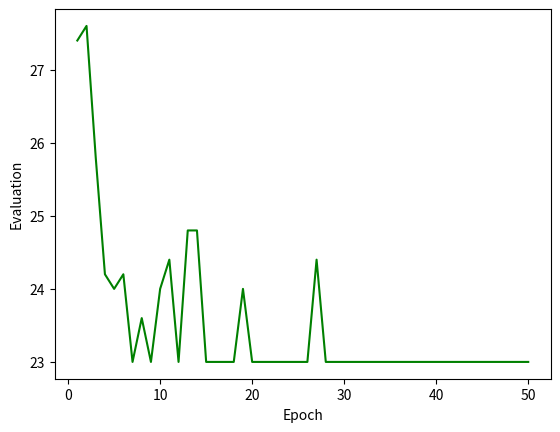

Write the Python code that produced this figure.
import random
import numpy as np
# Define a seed for the random number generator, para reproduzir os resultados
random.seed(42)
# classe que representa uma aresta do grafo, ou seja, o caminho entre dois pontos.
class Arris():
    def __init__(self, 
    origin:str, 
    destination:str, 
    distance:float, 
    pheromone:float):
        
        self.origin = origin
        self.destination = destination
        self.distance = distance
        self.pheromone = pheromone

    # calcula a avaliação da aresta.
    # quanto maior a avaliação, maior a probabilidade de ser escolhida.

    def evaluate_arris(self, distance_expoent, pheromone_expoent):
        # é usado o inverso da distancia, ou seja, é inversamente proporcional a distancia
        distance_inverse = (1/self.distance)
        return (distance_inverse**distance_expoent)*(self.pheromone**pheromone_expoent)
    
    def update_pheromone(self, generation, update_constant, evaporation_constant):
        # Variável para armazenar a adição total de feromônio para esta aresta
        pheromone_addition = 0

        # Itera sobre todas as formigas na geração
        for ant in generation:
            # Calcula o feromônio a ser depositado por esta formiga nesta aresta
            pheromone = update_constant / ant.calculate_distance()

            # Itera sobre os vértices visitados pela formiga
            for i in range(len(ant.visited_vertex)):
                # Obtém o vértice atual e o próximo vértice no caminho da formiga,
                # Garantindo que o próximo vértice seja o primeiro se o atual for o último
                vertex = ant.visited_vertex[i]

                # Obtém o próximo vértice no caminho da formiga, o mod é usado para garantir que o índice não seja maior que o tamanho da lista
                next_vertex_index = (i + 1) % len(ant.visited_vertex)
                next_vertex = ant.visited_vertex[next_vertex_index]

                # Verifica se formiga passou por esta aresta, idependente da direção
                if (vertex == self.origin and next_vertex == self.destination) or (vertex == self.destination and next_vertex == self.origin):
                    # Adiciona o feromônio depositado por esta formiga nesta aresta
                    pheromone_addition += pheromone

        # Atualiza o feromônio da aresta considerando a evaporação e a adição de feromônio
        self.pheromone = (1 - evaporation_constant) * self.pheromone + pheromone_addition

class Roulette():
    def __init__(self, 
                 items:list, 
                 distance_expoent:float, 
                 pheromone_expoent:float):
        
        self.items = items
        self.distance_expoent = distance_expoent
        self.pheromone_expoent = pheromone_expoent
        self.total = sum([item.evaluate_arris(self.distance_expoent, self.pheromone_expoent) for item in items])
        self.probabilities = [item.evaluate_arris(self.distance_expoent, self.pheromone_expoent)/self.total for item in items]
        
    def spin(self):
        #Retorna um item aleatorio, com probabilidade proporcional a sua avaliação
        return random.choices(self.items, weights=self.probabilities)[0]

class Tourney():
    def __init__(self, 
                 items:list, 
                 distance_expoent:float, 
                 pheromone_expoent:float):
        
        self.items = items
        self.distance_expoent = distance_expoent
        self.pheromone_expoent = pheromone_expoent

    def compete(self):
        #Seleciona dois competidores aleatoriamente, e garante que eles tenham avaliações diferentes.
        while competitor_1.evaluate_arris(self.distance_expoent, self.pheromone_expoent) == competitor_2.evaluate_arris(self.distance_expoent, self.pheromone_expoent):
            competitor_1 = random.choice(self.items)
            competitor_2 = random.choice(self.items)

        #Compara os competidores e retorna o vencedor
        if competitor_1.evaluate_arris(self.distance_expoent, self.pheromone_expoent) > competitor_2.evaluate_arris(self.distance_expoent, self.pheromone_expoent):
            return competitor_1
        elif competitor_1.evaluate_arris(self.distance_expoent, self.pheromone_expoent) < competitor_2.evaluate_arris(self.distance_expoent, self.pheromone_expoent):
            return competitor_2

class CompleteGraph():
    def __init__(self, 
                 vertex_list:list, 
                 distance_dict:dict, 
                 initial_pheromone:float=0.1):
        self.vertex_list = vertex_list
        self.distance_dict = distance_dict
        self.initial_pheromone = initial_pheromone

        arris_list = []

        #considerando um grafo completo, ou seja, todos os vertices são interligados
        #cria-se uma lista de instancias da classe Arris, que representa as arestas do grafo
        #o feromonio inicial de cada aresta é o mesmo, por padrão 0.1

        for origin in vertex_list:
            for destination in vertex_list:
                if origin != destination:
                    arris_list.append(Arris(origin=origin, destination=destination, distance=distance_dict[origin][destination], pheromone=self.initial_pheromone))

        self.arris_list = arris_list

    def update_pheromone(self, 
                         generation:list, 
                         update_constant:float, 
                         evaporation_constant:float):
        
        for arris in self.arris_list:
            arris.update_pheromone(generation, update_constant, evaporation_constant)

class Ant():
    def __init__ (self, 
                  current_vertex:str, 
                  graph:CompleteGraph, 
                  method_of_selection:str, 
                  distance_expoent:float, 
                  pheromone_expoent:float):
        
        self.current_vertex = current_vertex
        self.visited_vertex = []
        self.visited_vertex.append(current_vertex)
        self.graph = graph
        self.method_of_selection = method_of_selection
        self.distance_expoent = distance_expoent
        self.pheromone_expoent = pheromone_expoent

    def move(self):
        current_vertex = self.current_vertex
        possible_destinations = []
        for arris in self.graph.arris_list:
            if arris.origin == current_vertex and arris.destination not in self.visited_vertex:
                possible_destinations.append(arris)

        if len(possible_destinations) > 0:
            
            if self.method_of_selection == 'roulette':
                next_vertex = Roulette(possible_destinations, self.distance_expoent, self.pheromone_expoent).spin().destination
            elif self.method_of_selection == 'tourney':
                next_vertex = Tourney(possible_destinations, self.distance_expoent, self.pheromone_expoent).compete().destination
            self.visited_vertex.append(next_vertex)
            self.current_vertex = next_vertex

            # se a formiga se moveu retorna True
            return True

        else:

            # se a formiga não se moveu retorna False
            return False
        
    def calculate_distance(self):

        path = []      
        # cria uma lista com o caminho percorrido pela formiga
        path = self.visited_vertex.copy()

            # adiciona o primeiro vertice no final da lista, para que o caminho seja fechado
            # o caxeiro viajante deve voltar para o ponto de partida
        path.append(self.visited_vertex[0])

        distance = 0
        # calcula a distancia total percorrida pela formiga
        for i in range(len(path)-1):
            #print(path[i], path[i+1])
            distance += self.graph.distance_dict[path[i]][path[i+1]]
        
        return distance
    
class ACO():
    def __init__(self, 
                 vertex_list:list, 
                 distance_dict:dict, 
                 initial_pheromone:float=0.1, 
                 evaporation_constant:float=0.01, 
                 update_constant:float=2, 
                 number_of_epochs:int=1000, 
                 method_of_selection:str='roulette', 
                 distance_expoent:float=1.0, 
                 pheromone_expoent:float=1.0):
        
        self.initial_pheromone = initial_pheromone
        self.graph = CompleteGraph(vertex_list, distance_dict, self.initial_pheromone)
        self.evaporation_constant = evaporation_constant
        self.update_constant = update_constant
        self.number_of_epochs = number_of_epochs
        self.method_of_selection = method_of_selection
        self.distance_expoent = distance_expoent
        self.pheromone_expoent = pheromone_expoent
        self.last_generation = []
        self.epochs_dict = {}

    def run(self):
        for i in range(self.number_of_epochs):
        
            self.last_generation = []

            for vertex in self.graph.vertex_list:
                self.last_generation.append(Ant(vertex, self.graph, self.method_of_selection, self.distance_expoent, self.pheromone_expoent))

            for ant in self.last_generation:
                
                keep_moving = True
            
                while keep_moving:
                    keep_moving = ant.move()

            self.graph.update_pheromone(self.last_generation, self.update_constant, self.evaporation_constant)

            self.epochs_dict[i+1] = {"individuals":self.last_generation,
                "evaluation":np.mean([ant.calculate_distance() for ant in self.last_generation])}

if __name__ == "__main__":
    #lista dos vertices do grafo, ou seja os pontos que serao visitados
    #não foi criada uma classe para representar os vertices, pois não há necessidade de armazenar mais informações sobre eles.
    vertex_list = ['A','B','C','D','E']

    #lista das distancias entre os vertices do grafo
    distance_dict = {
        'A': {'B':6,'C':7,'D':6,'E':8},
        'B': {'A':6,'C':3,'D':8,'E':9},
        'C': {'A':7,'B':3,'D':6,'E':5},
        'D': {'A':6,'B':8,'C':6,'E':3},
        'E': {'A':8,'B':9,'C':5,'D':3}
    }

    #instancia o algoritmo ACO
    aco = ACO(vertex_list, 
              distance_dict, 
              initial_pheromone=0.1, 
              evaporation_constant=0.01, 
              update_constant=2, 
              number_of_epochs=50,
              method_of_selection='roulette',
              distance_expoent=1,
              pheromone_expoent=2)

    #executa o algoritmo
    aco.run()

    for epoch in aco.epochs_dict:
        print(f'Epoch {epoch}: {aco.epochs_dict[epoch]["evaluation"]}')

    #imprime o caminho percorrido por cada formiga na ultima geração
    for ant in aco.last_generation:
        print(ant.visited_vertex)
        print(ant.calculate_distance())

    #imprime o feromonio de cada aresta do grafo ao final da execução do algoritmo
    for arris in aco.graph.arris_list:
        print(f'{arris.origin} -> {arris.destination} : {arris.pheromone}')
    
    #plota um grafico com a evolução da avaliação média da população a cada geração
    import matplotlib.pyplot as plt

    plt.plot(list(aco.epochs_dict.keys()), [aco.epochs_dict[epoch]["evaluation"] for epoch in aco.epochs_dict.keys()], color='green')
    plt.xlabel('Epoch')
    plt.ylabel('Evaluation')
    plt.show()